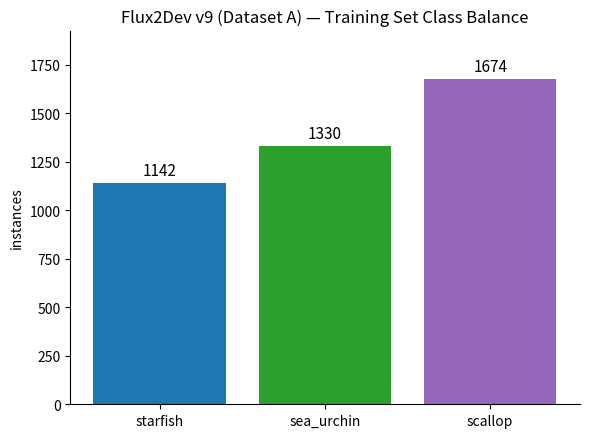

Write the Python code that produced this figure. (Note: this script raises an exception after producing the figure.)
"""Simple matplotlib bar chart of flux2dev v9's (Dataset A) training-set
class balance. Counts read directly from Ultralytics' plot_labels() output
for the v9_flux2dev run (900 base images, train split).

    python -m imggen.analysis.plot_v9_class_balance
"""
from __future__ import annotations

import matplotlib.pyplot as plt

classes = ["starfish", "sea_urchin", "scallop"]
counts = [1142, 1330, 1674]

fig, ax = plt.subplots(figsize=(6, 4.5), dpi=150)
bars = ax.bar(classes, counts, color=["#1f77b4", "#2ca02c", "#9467bd"])

for bar, count in zip(bars, counts):
    ax.text(bar.get_x() + bar.get_width() / 2, bar.get_height() + 20,
             str(count), ha="center", va="bottom", fontsize=11)

ax.set_ylabel("instances")
ax.set_title("Flux2Dev v9 (Dataset A) — Training Set Class Balance")
ax.set_ylim(0, max(counts) * 1.15)
ax.spines["top"].set_visible(False)
ax.spines["right"].set_visible(False)

fig.tight_layout()
out_path = "assets/flux2dev_v9_class_balance_matplotlib.png"
fig.savefig(out_path)
print(f"saved -> {out_path}")
